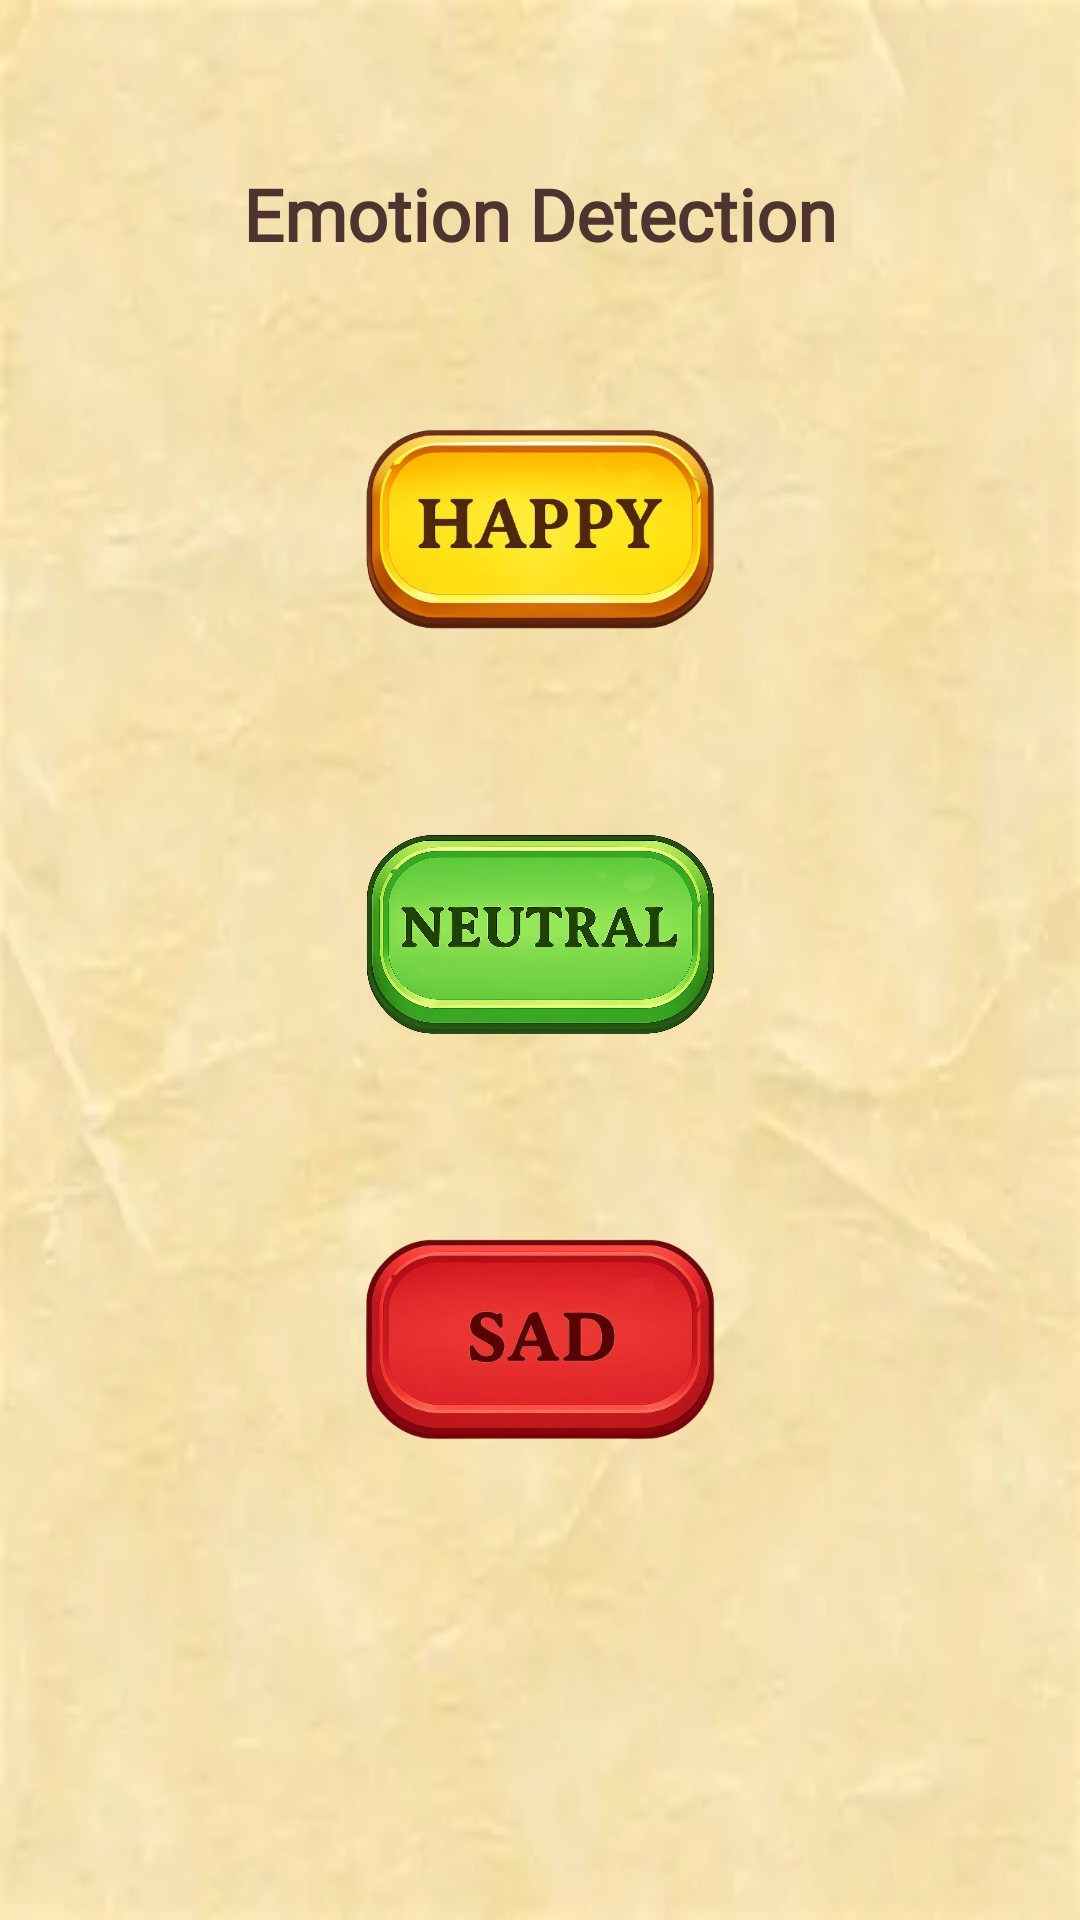

The Android layout XML behind this screen, and the referenced resources:
<!-- AndroidManifest.xml: application theme Theme.FluxFace -->
<!-- res/layout/activity_main5.xml -->
<?xml version="1.0" encoding="utf-8"?>
<RelativeLayout xmlns:android="http://schemas.android.com/apk/res/android"
    xmlns:tools="http://schemas.android.com/tools"
    android:layout_width="match_parent"
    android:layout_height="match_parent"
    android:padding="16dp"
    android:background="@drawable/parchment_texture"
    tools:context=".MainActivity5">

    <TextView
        android:id="@+id/titleText"
        android:layout_width="wrap_content"
        android:layout_height="wrap_content"
        android:layout_above="@id/buttonLayout"
        android:layout_centerHorizontal="true"
        android:layout_marginBottom="30dp"
        android:fontFamily="@font/cinzel"
        android:text="Emotion Detection"
        android:textColor="@color/ink_text"
        android:textSize="24sp"
        android:textStyle="bold" />

    <LinearLayout
        android:id="@+id/buttonLayout"
        android:layout_width="wrap_content"
        android:layout_height="wrap_content"
        android:layout_centerInParent="true"
        android:gravity="center"
        android:orientation="vertical">

        <ImageButton
            android:id="@+id/happyButton"
            android:layout_width="200dp"
            android:layout_height="120dp"
            android:layout_marginBottom="15dp"
            android:adjustViewBounds="true"
            android:background="@android:color/transparent"
            android:contentDescription="Happy Button"
            android:scaleType="fitCenter"
            android:src="@drawable/happy_btn" />












        <ImageButton
            android:id="@+id/neutralButton"
            android:layout_width="200dp"
            android:layout_height="120dp"
            android:layout_marginBottom="15dp"
            android:adjustViewBounds="true"
            android:background="@android:color/transparent"
            android:contentDescription="Neutral Button"
            android:scaleType="fitCenter"
            android:src="@drawable/neutral" />












        <ImageButton
            android:id="@+id/sadButton"
            android:layout_width="200dp"
            android:layout_height="120dp"
            android:layout_marginBottom="15dp"
            android:adjustViewBounds="true"
            android:background="@android:color/transparent"
            android:contentDescription="Sad Button"
            android:scaleType="fitCenter"
            android:src="@drawable/sad_btn" />












    </LinearLayout>

</RelativeLayout>
<!-- resources referenced by this layout -->
<resources>
  <color name="aged_bronze_button_text">#000000</color>
  <color name="ancient_gold_button_text">#000000</color>
  <color name="ink_text">#4E342E</color>
  <!-- drawable aged_bronze_button (drawable) -->
  <?xml version="1.0" encoding="utf-8"?>
  <shape xmlns:android="http://schemas.android.com/apk/res/android"
      android:shape="rectangle">
      <solid android:color="@color/aged_bronze_button_bg" />
      <corners android:radius="8dp" />
      <stroke android:width="2dp" android:color="#4E342E" /> </shape>
  <!-- drawable ancient_gold_button (drawable) -->
  <?xml version="1.0" encoding="utf-8"?>
  <shape xmlns:android="http://schemas.android.com/apk/res/android"
      android:shape="rectangle">
      <solid android:color="@color/ancient_gold_button_bg" />
      <corners android:radius="8dp" />
      <stroke android:width="2dp" android:color="#D84315" /> </shape>
  <!-- drawable happy_btn: png bitmap (drawable, 185742 bytes) -->
  <!-- drawable neutral: png bitmap (drawable, 480796 bytes) -->
  <!-- drawable parchment_texture: jpg bitmap (drawable, 5694 bytes) -->
  <!-- drawable sad_btn: png bitmap (drawable, 151207 bytes) -->
  <style name="Theme.FluxFace" parent="Base.Theme.FluxFace" />
  <color name="aged_bronze_button_bg">#6D4C41</color>
  <color name="ancient_gold_button_bg">#FFC107</color>
  <style name="Base.Theme.FluxFace" parent="Theme.Material3.DayNight.NoActionBar">
          
          
      </style>
</resources>
